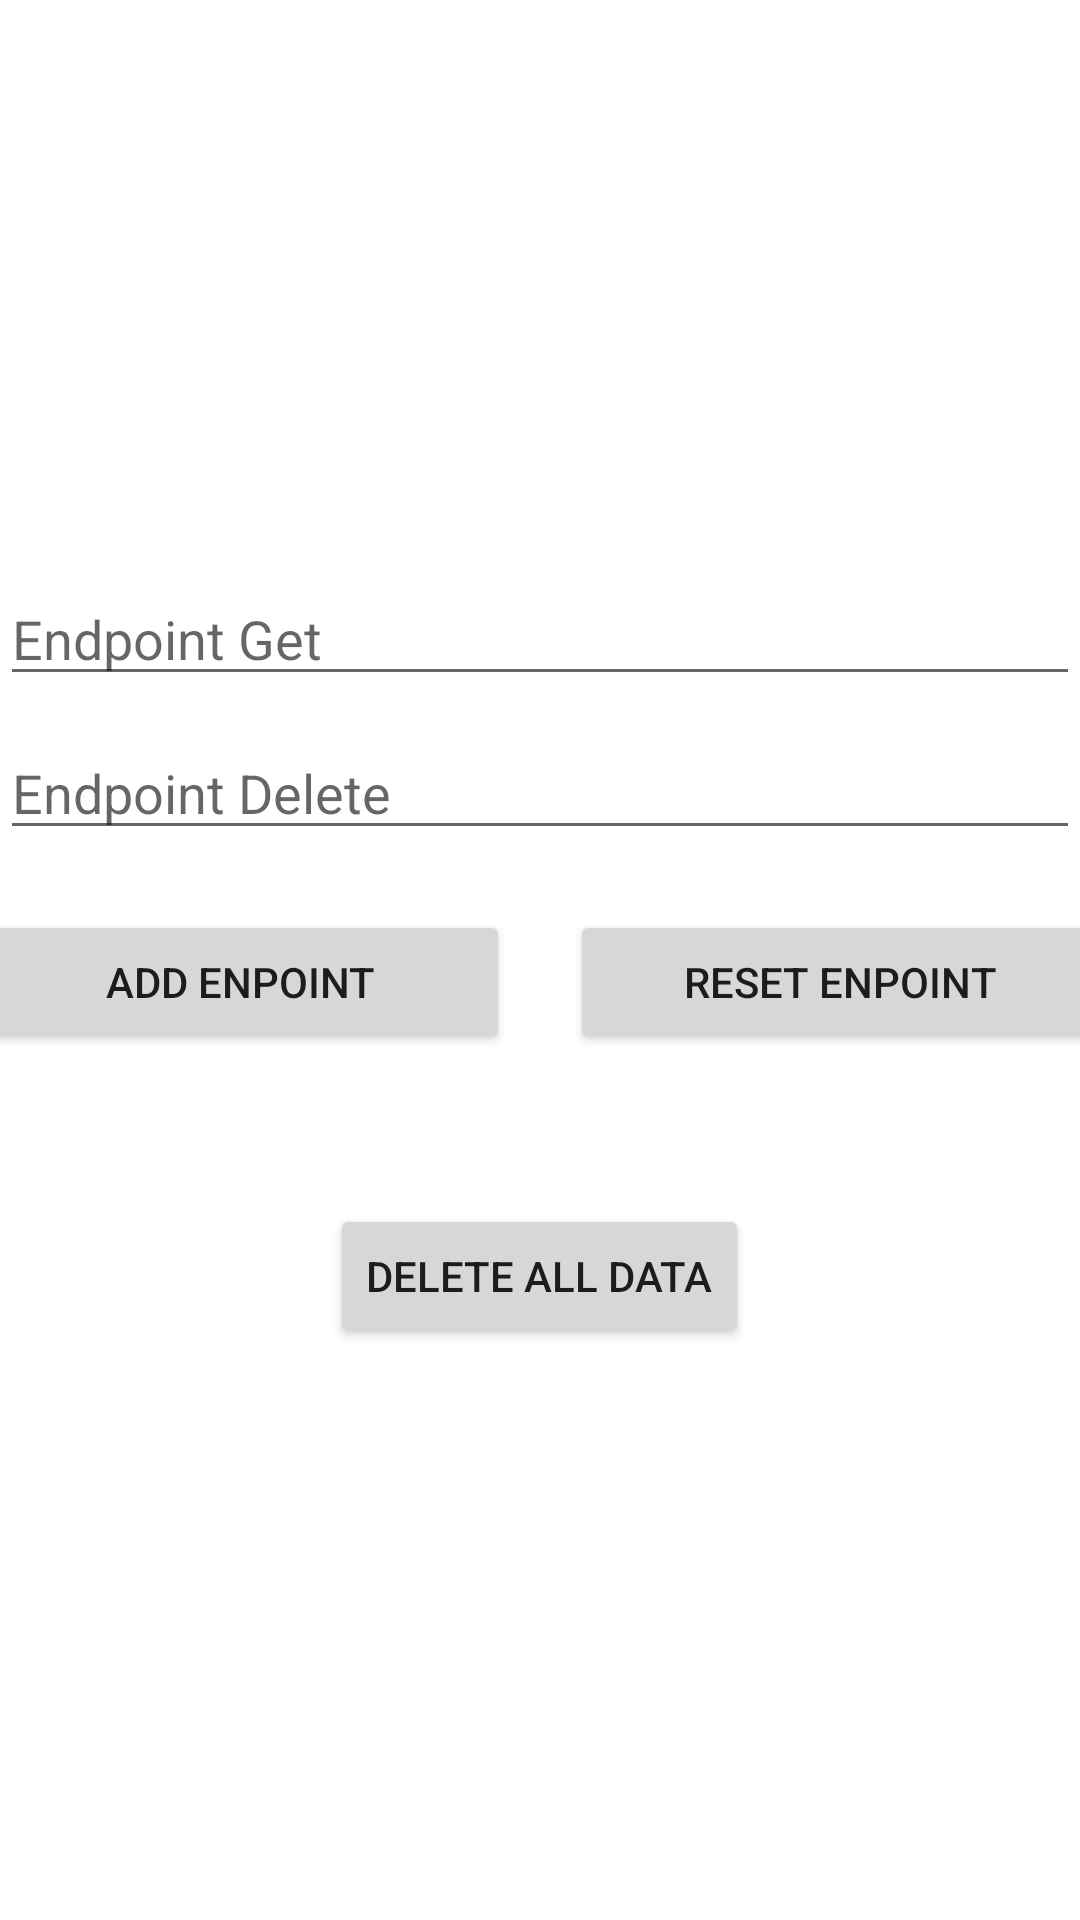

Android layout source for this screen:
<!-- AndroidManifest.xml: application theme Theme.TAndHV2 -->
<!-- res/layout/activity_https_endpoint.xml -->
<?xml version="1.0" encoding="utf-8"?>
<LinearLayout xmlns:android="http://schemas.android.com/apk/res/android"
    xmlns:app="http://schemas.android.com/apk/res-auto"
    xmlns:tools="http://schemas.android.com/tools"
    android:layout_width="match_parent"
    android:layout_height="match_parent"
    tools:context=".activity.HttpsEndpointActivity"
    android:orientation="vertical"
    android:gravity="center">

    <EditText
        android:id="@+id/urlGet"
        android:layout_width="match_parent"
        android:layout_height="wrap_content"
        android:hint="Endpoint Get"/>
    <EditText
        android:id="@+id/urlDelete"
        android:layout_width="match_parent"
        android:layout_height="wrap_content"
        android:layout_marginTop="10dp"
        android:hint="Endpoint Delete"/>
    <LinearLayout
        android:layout_width="match_parent"
        android:layout_height="wrap_content"
        android:orientation="horizontal"
        android:layout_marginTop="20dp"
        android:gravity="center">
        <Button
            android:layout_width="180dp"
            android:layout_height="wrap_content"
            android:id="@+id/addEndpoint"
            android:text="Add Enpoint"/>
        <View
            android:layout_width="20dp"
            android:layout_height="1dp"/>
        <Button
            android:layout_width="180dp"
            android:layout_height="wrap_content"
            android:id="@+id/resetEndpoint"
            android:text="Reset Enpoint"/>
    </LinearLayout>
    <Button
        android:layout_width="wrap_content"
        android:layout_height="wrap_content"
        android:text="Delete all data"
        android:id="@+id/bt_test"
        android:layout_marginTop="50dp"/>

</LinearLayout>
<!-- resources referenced by this layout -->
<resources>
  <style name="Theme.TAndHV2" parent="Theme.MaterialComponents.DayNight.DarkActionBar">
          
          <item name="colorPrimary">@color/gray</item>
          <item name="colorPrimaryVariant">@color/teal_700</item>
          <item name="colorOnPrimary">@color/white</item>
          
          <item name="colorSecondary">@color/teal_200</item>
          <item name="colorSecondaryVariant">@color/teal_700</item>
          <item name="colorOnSecondary">@color/black</item>
          
          <item name="android:statusBarColor" tools:targetApi="l">?attr/colorPrimaryVariant</item>
          
      </style>
  <color name="gray">#D1D1D1</color>
  <color name="teal_700">#FF018786</color>
  <color name="white">#FFFFFFFF</color>
  <color name="teal_200">#FF03DAC5</color>
  <color name="black">#FF000000</color>
</resources>
